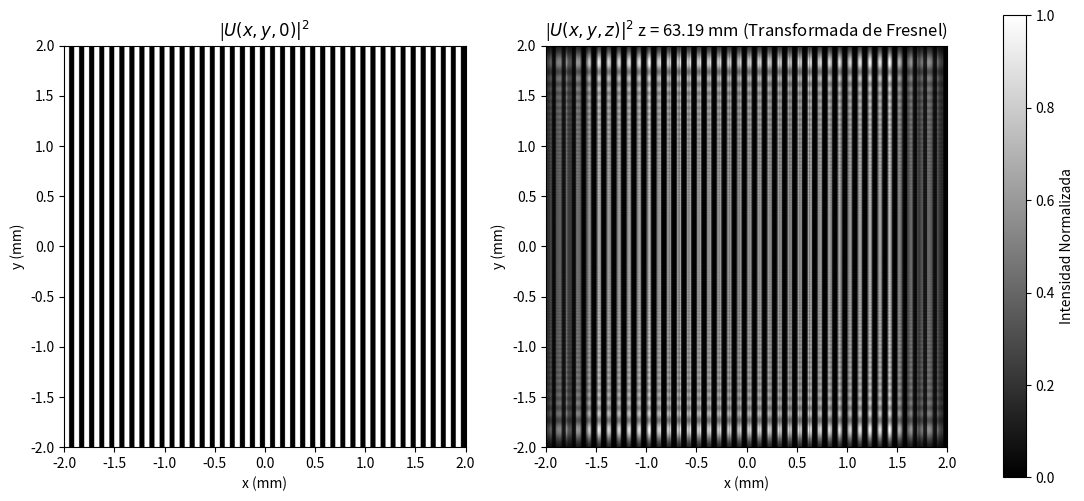

Reproduce this figure in Python.
import numpy as np
from PIL import Image
import matplotlib.pyplot as plt

# Parámetros definidos en el paso 1

k=10  #Número de pasos por milímetro
T = 1/k # Periodo en mm
lam_nm = 633      # Longitud de onda en nanómetros
lam_mm = lam_nm * 1e-6  # Conversión a milímetros
Z=31.595*2
Lx=4 # Tamaño de ventana horizontal en milímetros
Ly=4 # Tamaño de ventana vertical en milímetros
Nx=2048 #Número de muestras horizontales
Ny=2048 #Número de muestras verticales

# ---------- Campo inicial U(x,y,0) ----------
x0_ =np.linspace(-Lx/2,Lx/2,Nx)
y0_ =np.linspace(-Ly/2,Ly/2,Ny)
X0_, Y0_ = np.meshgrid(x0_, y0_)
aperture = (np.mod(X0_, T) < T/2).astype(float)
U0 = aperture.astype(np.complex128)

# ---------- Campo final U(x,y,z) ----------
def fase_esf_parax(U, k, z, X_coord, Y_coord): #Función auxiliar para muestrear una fase esférica en aproximación paraxial
    e_arg = (k / (2 * z)) * (X_coord**2 + Y_coord**2)
    return U * np.exp(1j * e_arg)

def escala(U, k, z, X_coord, Y_coord): #Función auxiliar para escalar y muestrear el campo de salida de la transformada de Fresnel
    A = np.exp(1j * k * z) / (1j * lam_mm * z)
    return fase_esf_parax(U, k, z, X_coord, Y_coord) * A

def Transformada_de_Fresnel(Lx,Ly,U0,z,lam_mm):
    #-----Muestreo Horizontal-------
    Nx = np.shape(U0)[1]  # número de muestras por eje
    dx = Lx / Nx   # paso espacial Δx

    #-----Muestreo Vertical-------
    Ny = np.shape(U0)[0]    # número de muestras por eje
    dy = Ly / Ny   # paso espacial Δy


    # ---------- Coordenadas espaciales iniciales----------
    n0 = np.arange(Nx) - Nx//2 # Contadores
    m0 = np.arange(Ny) - Ny//2
    x0 = n0 * dx
    y0 = m0 * dy 
    X0, Y0 = np.meshgrid(x0, y0)

    # ---------- Coordenadas espaciales finales----------
    dx_ = lam_mm * z / (Nx * dx)
    dy_ = lam_mm * z / (Ny * dy) 
    n = n0
    m = m0
    x = n * dx_
    y = m * dy_ 
    X, Y = np.meshgrid(x, y)
    k = 2 * np.pi / lam_mm
    # 1. Aplicar fase de entrada
    Uprima = fase_esf_parax(U0, k, z, X0, Y0)

    # 2. Calcular FFT
    Udobleprima = (dx * dy) * np.fft.fft2(Uprima)

    # 3. Centrar el espectro
    Udobleprimaorga = np.fft.fftshift(Udobleprima)

    # 4. Escalar y aplicar fase de salida
    Usalida = escala(Udobleprimaorga, k, z, X, Y)
    return Usalida,X,Y

Uz,X,Y=Transformada_de_Fresnel(Lx,Ly,U0,Z,lam_mm)
I = np.abs(Uz)**2
I_norm = I/np.max(I)

# ---------- Visualización ----------
extent1= [-Lx/2, Lx/2, -Ly/2, Ly/2]
extent2 = [X[0][0], X[0][-1], Y[0][0], Y[-1][0]]

fig, (ax1, ax2) = plt.subplots(1, 2, figsize=(12,6))
#Expresión analítica
ax1.set_title(f"|$U(x,y,0)|^2$")
ax1.set_xlabel("x (mm)")
ax1.set_ylabel("y (mm)")
im1=ax1.imshow(abs(U0)**2,cmap="grey", extent=extent1, origin='lower')
# Transformada de Fresnel (ax2)
im2 = ax2.imshow(I_norm, cmap="grey", extent=extent2, origin='lower')
ax2.set_title(f"|$U(x,y,z)|^2$ z = {Z} mm (Transformada de Fresnel)")
ax2.set_xlabel("x (mm)")
ax2.set_ylabel("y (mm)")
ax2.set_xlim(-Lx/2, Lx/2)
ax2.set_ylim(-Ly/2, Ly/2)
fig.subplots_adjust(left=0.09,right=1.01)
fig.colorbar(im2, ax=[ax1, ax2], label="Intensidad Normalizada")
plt.show()
